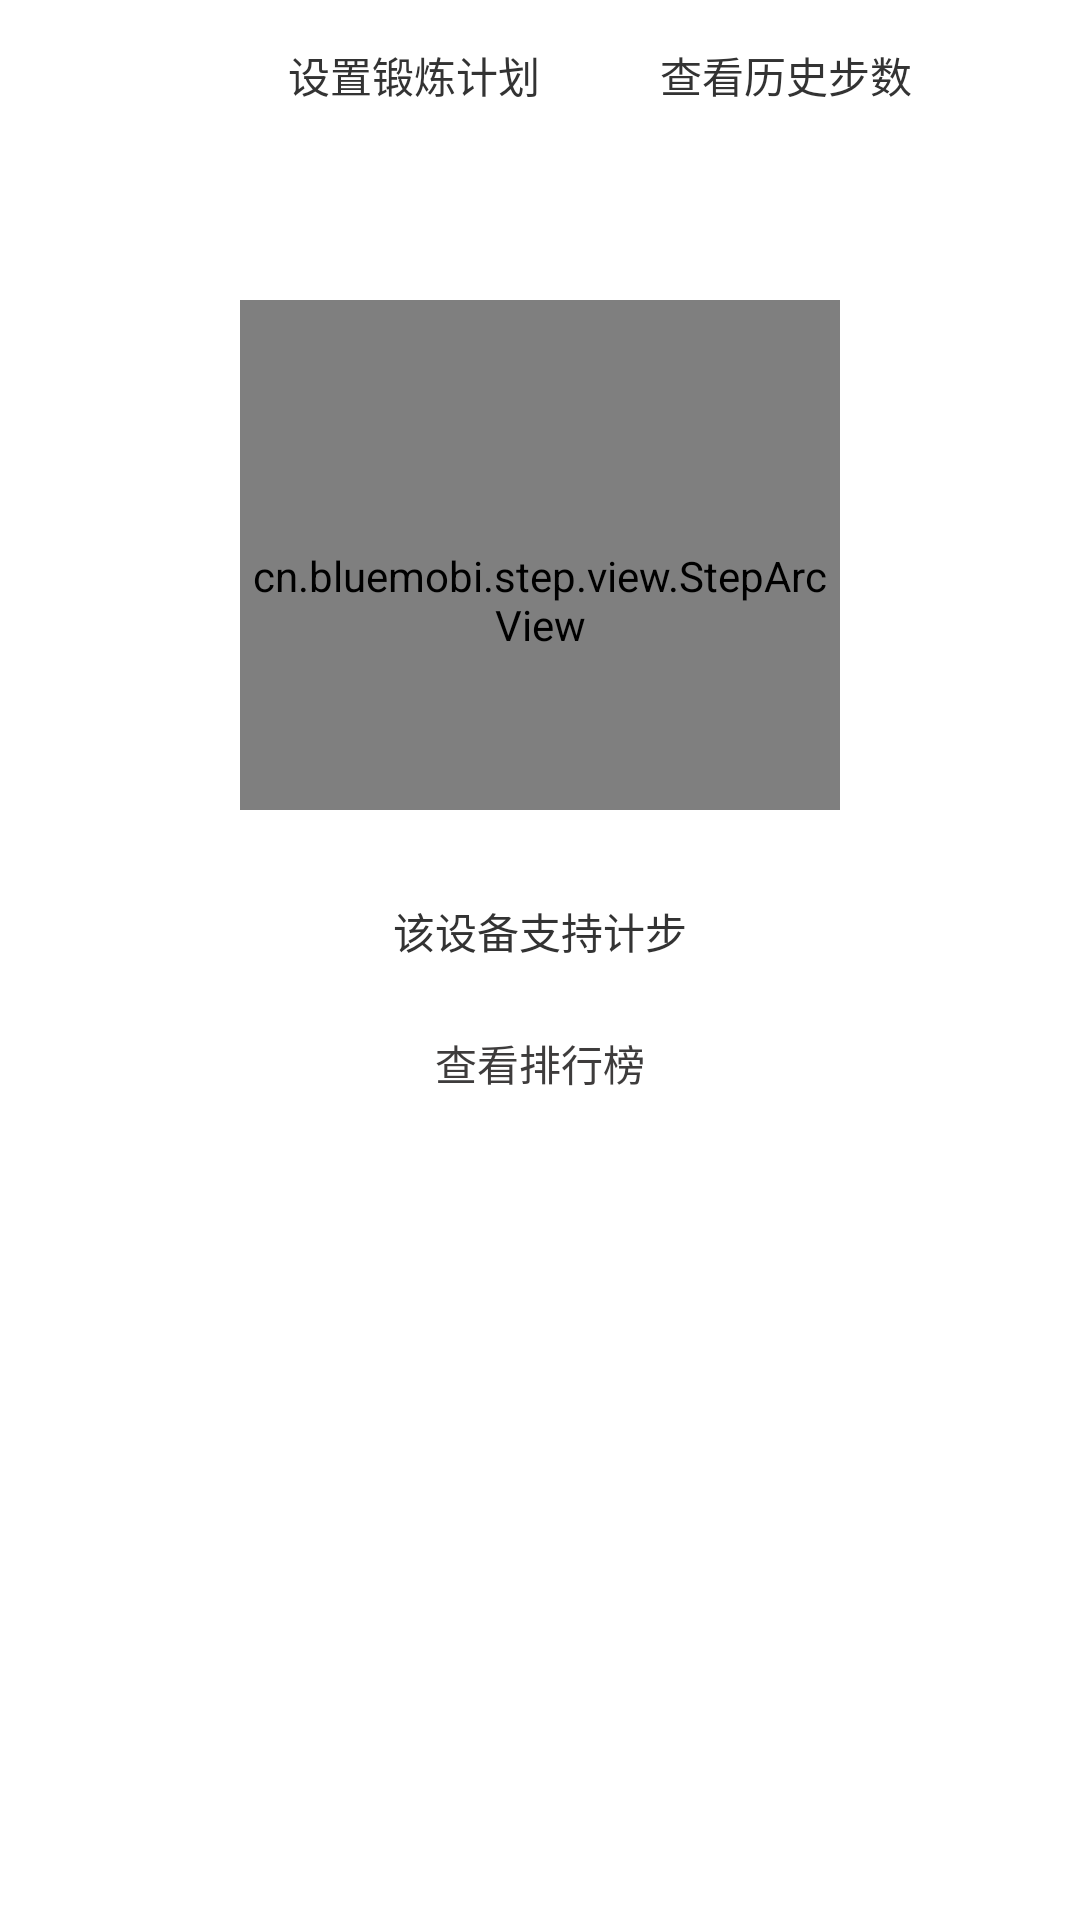

Reconstruct the res/layout file that produces this screen, plus the resources it refers to.
<!-- AndroidManifest.xml: application theme AppTheme -->
<!-- res/layout/activity_main.xml -->
<?xml version="1.0" encoding="utf-8"?>
<RelativeLayout xmlns:android="http://schemas.android.com/apk/res/android"
    xmlns:tools="http://schemas.android.com/tools"
    android:layout_width="match_parent"
    android:layout_height="match_parent"
    android:background="#FFFFFF"
    tools:context="cn.bluemobi.server.MainActivity">

    <LinearLayout
        android:layout_width="match_parent"
        android:layout_height="match_parent"
        android:orientation="vertical">

        <LinearLayout
            android:layout_width="match_parent"
            android:layout_height="match_parent"
            android:orientation="vertical">

            <TableRow
                android:layout_width="match_parent"
                android:layout_height="50dp"
                android:gravity="center">

                <TextView
                    android:id="@+id/tv_set"
                    android:layout_width="wrap_content"
                    android:layout_height="wrap_content"
                    android:layout_marginStart="40dp"
                    android:layout_marginLeft="40dp"
                    android:drawableLeft="@mipmap/home_question_mark"
                    android:drawablePadding="10dp"
                    android:gravity="center_vertical"
                    android:text="设置锻炼计划"
                    android:textColor="#333333" />

                <TextView
                    android:id="@+id/tv_data"
                    android:layout_width="wrap_content"
                    android:layout_height="wrap_content"
                    android:layout_marginStart="40dp"
                    android:layout_marginLeft="40dp"
                    android:drawableLeft="@mipmap/home_statistical"
                    android:drawablePadding="10dp"
                    android:gravity="center_vertical"
                    android:text="查看历史步数"
                    android:textColor="#333333" />
            </TableRow>

            <TableRow
                android:layout_width="match_parent"
                android:layout_height="220dp"
                android:gravity="center_horizontal">

                <cn.bluemobi.step.view.StepArcView
                    android:id="@+id/cc"
                    android:layout_width="200dp"
                    android:layout_height="200dp"
                    android:layout_marginTop="50dp" />
            </TableRow>

            <TableRow
                android:layout_width="match_parent"
                android:layout_height="50dp"
                android:gravity="center_horizontal">

                <TextView
                    android:id="@+id/tv_isSupport"
                    android:layout_width="wrap_content"
                    android:layout_height="wrap_content"
                    android:layout_marginTop="30dp"
                    android:text="该设备支持计步"
                    android:textColor="#333333" />
            </TableRow>

            <TableRow
                android:layout_width="match_parent"
                android:layout_height="69dp"
                android:gravity="center">

                <TextView
                    android:id="@+id/tv_check_ranking_list"
                    android:layout_width="110dp"
                    android:layout_height="40dp"
                    android:clickable="true"
                    android:gravity="center"
                    android:text="查看排行榜"
                    android:textColor="#3E3C3C" />

            </TableRow>

        </LinearLayout>

    </LinearLayout>

</RelativeLayout>
<!-- resources referenced by this layout -->
<resources>

</resources>
